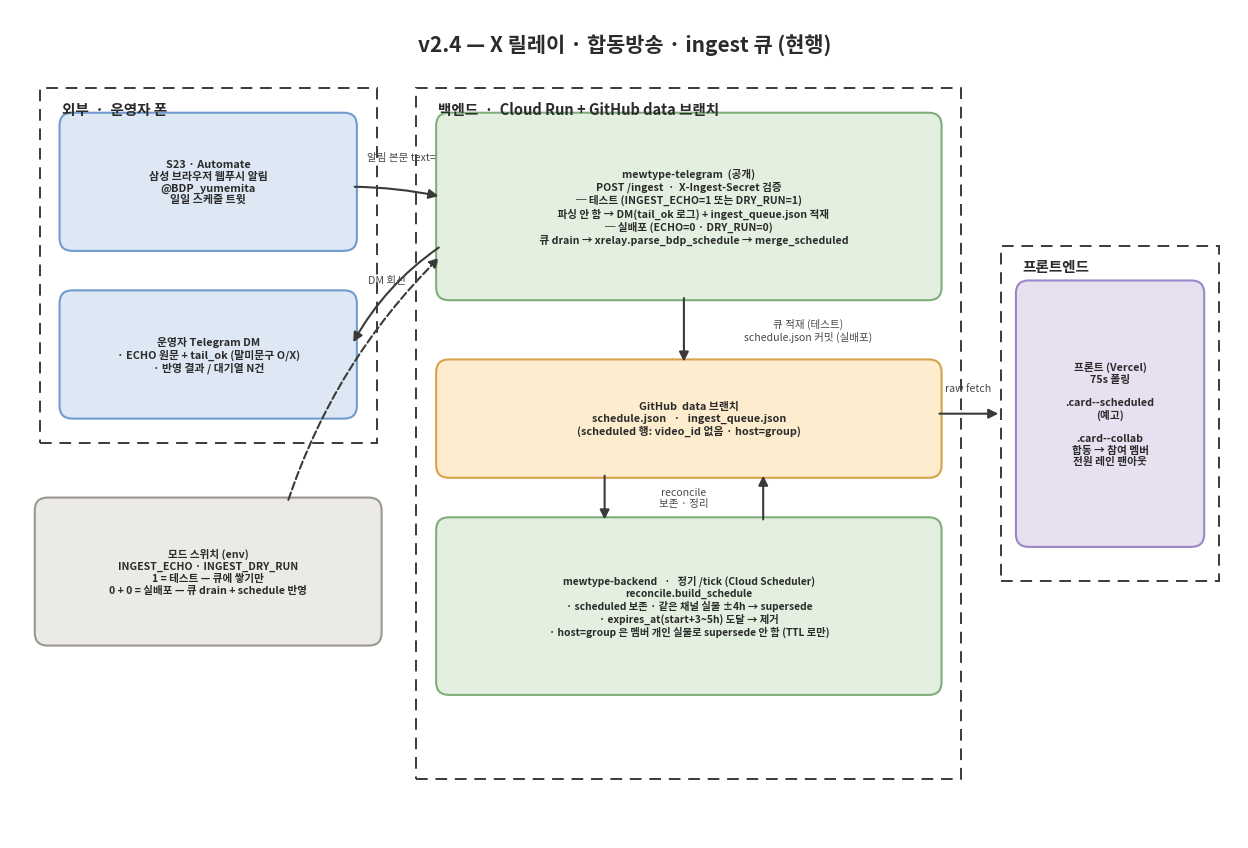

Write the Python code that produced this figure. (Note: this script raises an exception after producing the figure.)
"""v2_4_flow.png 생성 — 현행(v2.4) X 릴레이 + 합동방송 + ingest 큐 전체 흐름.

외부(운영자 폰) · 백엔드 · 프론트엔드를 점선 그룹 박스로 묶는다.

    python docs/plan/gen_v2_4.py
"""
from __future__ import annotations

import matplotlib

matplotlib.use("Agg")
import matplotlib.font_manager as fm
import matplotlib.pyplot as plt
from matplotlib.patches import FancyArrowPatch, FancyBboxPatch, Rectangle

for _name in ("Malgun Gothic", "AppleGothic", "NanumGothic", "Noto Sans CJK KR"):
    if any(f.name == _name for f in fm.fontManager.ttflist):
        plt.rcParams["font.family"] = _name
        break
plt.rcParams["axes.unicode_minus"] = False

GREEN, GREEN_E = "#e3f0e0", "#7fae7a"
BLUE, BLUE_E = "#dde8f4", "#6f9bce"
ORANGE, ORANGE_E = "#fdeccd", "#d8a24a"
PURPLE, PURPLE_E = "#e6e0f0", "#9a86c8"
GRAY, GRAY_E = "#eceae6", "#9a978f"
INK = "#2b2b2b"

fig, ax = plt.subplots(figsize=(12.4, 8.4), dpi=160)
ax.set_xlim(0, 124)
ax.set_ylim(0, 84)
ax.axis("off")


def box(x, y, w, h, text, fc, ec, *, fs=8.2):
    ax.add_patch(FancyBboxPatch((x, y), w, h,
                boxstyle="round,pad=0.5,rounding_size=1.3", fc=fc, ec=ec, lw=1.5))
    ax.text(x + w / 2, y + h / 2, text, ha="center", va="center",
            fontsize=fs, weight="bold", color=INK)


def group(x, y, w, h, text):
    ax.add_patch(Rectangle((x, y), w, h, fill=False, ec="#3a3a3a", lw=1.4, ls=(0, (6, 4))))
    ax.text(x + 2.2, y + h - 2.6, text, fontsize=10.5, weight="bold", color=INK)


def arrow(p0, p1, *, rad=0.0, ls="-", lw=1.5):
    ax.add_patch(FancyArrowPatch(p0, p1, connectionstyle=f"arc3,rad={rad}",
                arrowstyle="-|>", mutation_scale=14, lw=lw, ls=ls, color="#3a3a3a"))


def label(x, y, t, *, fs=7.6):
    ax.text(x, y, t, ha="center", va="center", fontsize=fs, color="#4a4a4a")


ax.text(62, 80.5, "v2.4 — X 릴레이 · 합동방송 · ingest 큐 (현행)",
        ha="center", va="center", fontsize=15, weight="bold", color=INK)

# ── 그룹 1: 외부 (운영자 폰) ─────────────────────────────
group(3, 40, 34, 36, "외부  ·  운영자 폰")
box(5.5, 60, 29, 13,
    "S23 · Automate\n삼성 브라우저 웹푸시 알림\n@BDP_yumemita\n일일 스케줄 트윗", BLUE, BLUE_E, fs=7.9)
box(5.5, 43, 29, 12,
    "운영자 Telegram DM\n· ECHO 원문 + tail_ok (말미문구 O/X)\n· 반영 결과 / 대기열 N건", BLUE, BLUE_E, fs=7.8)

# ── 그룹 2: 백엔드 (Cloud Run + GitHub) ──────────────────
group(41, 6, 55, 70, "백엔드  ·  Cloud Run + GitHub data 브랜치")
box(43.5, 55, 50, 18,
    "mewtype-telegram  (공개)\nPOST /ingest  ·  X-Ingest-Secret 검증\n"
    "─ 테스트 (INGEST_ECHO=1 또는 DRY_RUN=1)\n"
    "    파싱 안 함 → DM(tail_ok 로그) + ingest_queue.json 적재\n"
    "─ 실배포 (ECHO=0 · DRY_RUN=0)\n"
    "    큐 drain → xrelay.parse_bdp_schedule → merge_scheduled",
    GREEN, GREEN_E, fs=7.6)
box(43.5, 37, 50, 11,
    "GitHub  data 브랜치\nschedule.json   ·   ingest_queue.json\n"
    "(scheduled 행: video_id 없음 · host=group)",
    ORANGE, ORANGE_E, fs=7.8)
box(43.5, 15, 50, 17,
    "mewtype-backend   ·   정기 /tick (Cloud Scheduler)\nreconcile.build_schedule\n"
    "· scheduled 보존 · 같은 채널 실물 ±4h → supersede\n"
    "· expires_at(start+3~5h) 도달 → 제거\n"
    "· host=group 은 멤버 개인 실물로 supersede 안 함 (TTL 로만)",
    GREEN, GREEN_E, fs=7.4)

# ── 그룹 3: 프론트엔드 (Vercel) ─────────────────────────
group(100, 26, 22, 34, "프론트엔드")
box(102, 30, 18, 26,
    "프론트 (Vercel)\n75s 폴링\n\n.card--scheduled\n(예고)\n\n.card--collab\n합동 → 참여 멤버\n전원 레인 팬아웃",
    PURPLE, PURPLE_E, fs=7.7)

# ── 모드 스위치 노트 ──
box(3, 20, 34, 14,
    "모드 스위치 (env)\nINGEST_ECHO · INGEST_DRY_RUN\n1 = 테스트 — 큐에 쌓기만\n0 + 0 = 실배포 — 큐 drain + schedule 반영",
    GRAY, GRAY_E, fs=7.6)
arrow((28, 34), (43.5, 59), rad=-0.12, ls="--")

# ── 화살표 ──
arrow((34.5, 66), (43.5, 65), rad=-0.05)
label(39.5, 69, "알림 본문 text=")

arrow((43.5, 60), (34.5, 50), rad=0.12)
label(38, 56.5, "DM 회신")

arrow((68, 55), (68, 48), rad=0)
label(80.5, 51.5, "큐 적재 (테스트)\nschedule.json 커밋 (실배포)")

arrow((60, 37), (60, 32), rad=0)
arrow((76, 32), (76, 37), rad=0)
label(68, 34.5, "reconcile\n보존 · 정리")

arrow((93.5, 43), (100, 43), rad=0)
label(96.7, 45.6, "raw fetch")

fig.tight_layout(pad=0.4)
out = __file__.replace("\\", "/").rsplit("/", 1)[0] + "/v2_4_flow.png"
fig.savefig(out, dpi=160)
print("wrote", out)
